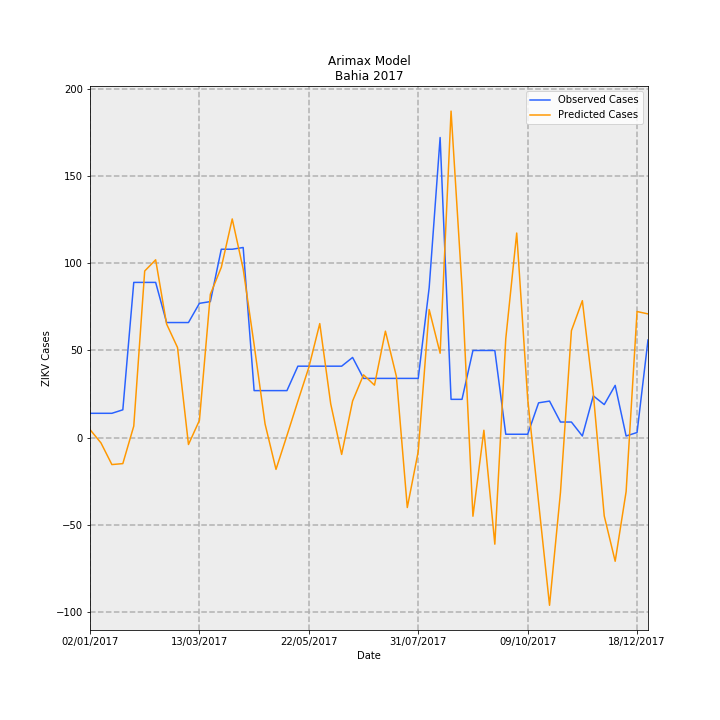

Source data for this figure (header and first rows):
Date, predictions_incidence, observed_incidence, Predicted Cases, Observed Cases, error
02/01/2017, 0.03037, 0.09124, 4.66, 14.0, 9.34
09/01/2017, -0.01909, 0.09124, -2.929, 14.0, 16.93
16/01/2017, -0.1002, 0.09124, -15.37, 14.0, 29.37
23/01/2017, -0.09662, 0.1043, -14.83, 16.0, 30.83
30/01/2017, 0.04347, 0.58, 6.67, 89.0, 82.33
06/02/2017, 0.6226, 0.58, 95.53, 89.0, -6.531
13/02/2017, 0.6643, 0.58, 101.9, 89.0, -12.94
20/02/2017, 0.4247, 0.4301, 65.17, 66.0, 0.8286
27/02/2017, 0.3368, 0.4301, 51.68, 66.0, 14.32
06/03/2017, -0.02524, 0.4301, -3.874, 66.0, 69.87
13/03/2017, 0.06474, 0.5018, 9.934, 77.0, 67.07
20/03/2017, 0.5358, 0.5083, 82.21, 78.0, -4.212
27/03/2017, 0.636, 0.7038, 97.6, 108, 10.4
03/04/2017, 0.8169, 0.7038, 125.4, 108, -17.35
10/04/2017, 0.6304, 0.7104, 96.73, 109.0, 12.27
17/04/2017, 0.3475, 0.176, 53.32, 27, -26.32
24/04/2017, 0.0515, 0.176, 7.903, 27, 19.1
01/05/2017, -0.1181, 0.176, -18.13, 27, 45.13
08/05/2017, 0.00819, 0.176, 1.257, 27, 25.74
15/05/2017, 0.1366, 0.2672, 20.96, 41, 20.04
22/05/2017, 0.2627, 0.2672, 40.3, 41, 0.6951
29/05/2017, 0.4262, 0.2672, 65.4, 41, -24.4
05/06/2017, 0.1267, 0.2672, 19.44, 41, 21.56
12/06/2017, -0.06227, 0.2672, -9.554, 41, 50.55
19/06/2017, 0.1371, 0.2998, 21.03, 46.0, 24.97
26/06/2017, 0.2348, 0.2216, 36.04, 34.0, -2.035
03/07/2017, 0.1963, 0.2216, 30.12, 34.0, 3.884
10/07/2017, 0.3979, 0.2216, 61.06, 34.0, -27.06
17/07/2017, 0.2296, 0.2216, 35.23, 34.0, -1.225
24/07/2017, -0.2606, 0.2216, -39.99, 34.0, 73.99
31/07/2017, -0.05129, 0.2216, -7.87, 34.0, 41.87
07/08/2017, 0.4786, 0.5605, 73.44, 86.0, 12.56
14/08/2017, 0.3156, 1.121, 48.42, 172.0, 123.6
21/08/2017, 1.22, 0.1434, 187.1, 22.0, -165.1
28/08/2017, 0.5622, 0.1434, 86.26, 22.0, -64.26
04/09/2017, -0.2931, 0.3259, -44.97, 50.0, 94.97
11/09/2017, 0.02795, 0.3259, 4.288, 50.0, 45.71
18/09/2017, -0.3974, 0.3259, -60.98, 50.0, 111
25/09/2017, 0.3693, 0.01303, 56.67, 2.0, -54.67
02/10/2017, 0.7643, 0.01303, 117.3, 2.0, -115.3
09/10/2017, 0.1472, 0.01303, 22.59, 2.0, -20.59
16/10/2017, -0.2412, 0.1303, -37, 20.0, 57
23/10/2017, -0.6256, 0.1369, -95.99, 21.0, 117
30/10/2017, -0.2039, 0.05865, -31.29, 9.0, 40.29
06/11/2017, 0.3997, 0.05865, 61.34, 9.0, -52.34
13/11/2017, 0.5118, 0.006517, 78.54, 1.0, -77.54
20/11/2017, 0.1652, 0.1564, 25.35, 24.0, -1.345
27/11/2017, -0.2919, 0.1238, -44.8, 19.0, 63.8
04/12/2017, -0.4612, 0.1955, -70.77, 30, 100.8
11/12/2017, -0.201, 0.006517, -30.84, 1.0, 31.84
18/12/2017, 0.4712, 0.01955, 72.31, 3.0, -69.31
25/12/2017, 0.4623, 0.365, 70.94, 56.0, -14.94
